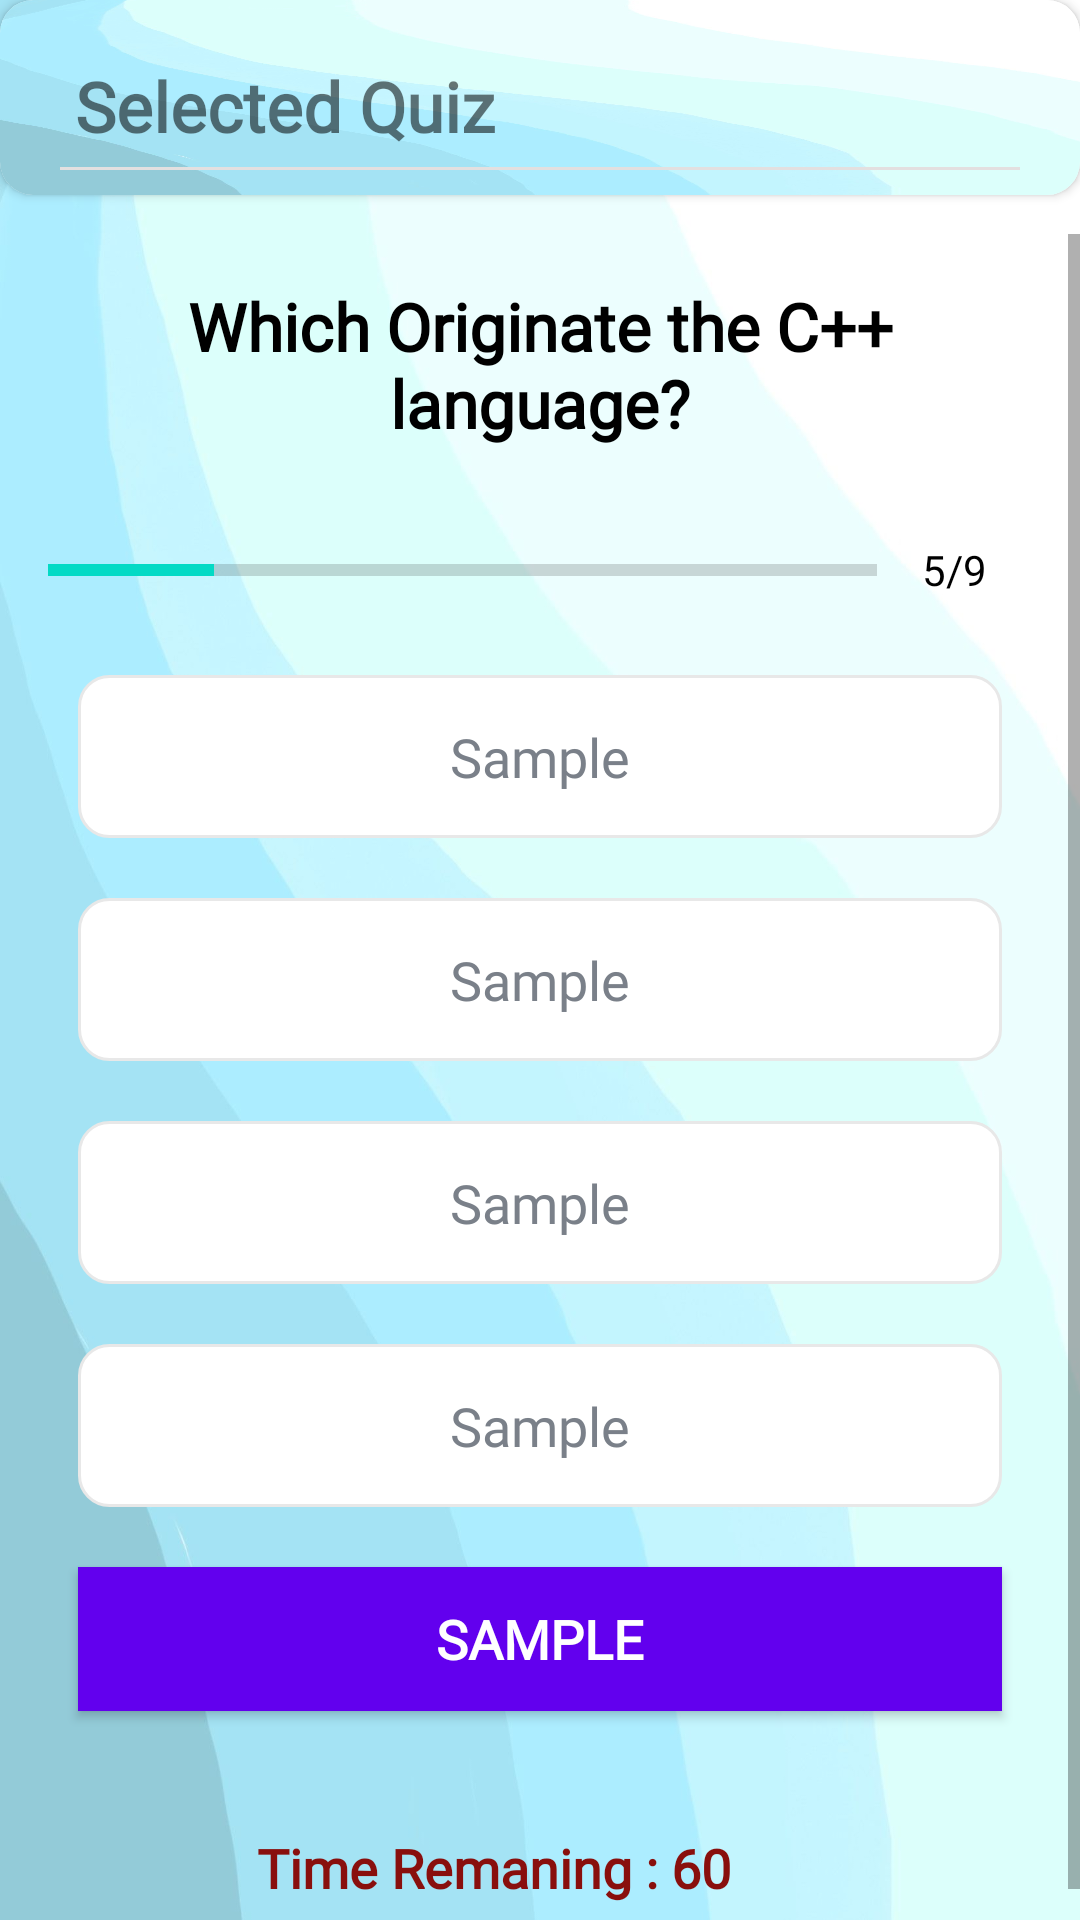

Produce the Android XML layout that renders to this screen, including the resource entries it uses.
<!-- AndroidManifest.xml: application theme Theme.DeveloperQuiz -->
<!-- res/layout/activity_quiz_questions.xml -->
<?xml version="1.0" encoding="utf-8"?>
<LinearLayout xmlns:android="http://schemas.android.com/apk/res/android"
    xmlns:app="http://schemas.android.com/apk/res-auto"
    xmlns:tools="http://schemas.android.com/tools"
    android:layout_width="match_parent"
    android:layout_height="match_parent"
android:orientation="vertical"
    android:background="@drawable/bg4"

    tools:context=".QuizQuestionsActivity">







    <androidx.cardview.widget.CardView

        android:layout_width="match_parent"
        android:layout_height="65dp"
        android:layout_below="@+id/cardViewGraph"
        android:layout_marginBottom="5dp"

        android:elevation="10dp"
        app:cardCornerRadius="11dp"
        >

        
        
        <LinearLayout
            android:background="@drawable/bg4"
            android:layout_width="match_parent"
            android:layout_height="wrap_content"
            android:orientation="vertical">

            
            
            <TextView
                android:id="@+id/selectedQuiz"
                android:layout_width="wrap_content"
                android:fontFamily="@font/quicksand"
                android:layout_height="wrap_content"
                android:text="Selected Quiz"
                android:textSize="23sp"
                android:textStyle="bold"
                android:layout_marginLeft="25dp"
                android:layout_marginTop="20dp"/>


            
            <View
                android:layout_width="match_parent"
                android:layout_height="1dp"
                android:background="@color/color_two"
                android:layout_marginLeft="20dp"
                android:layout_marginRight="20dp"
                android:layout_marginTop="5dp"/>



        </LinearLayout>

    </androidx.cardview.widget.CardView>












    <ScrollView
       android:layout_width="match_parent"
       android:layout_height="wrap_content"
        android:layout_marginTop="8dp"
       android:fillViewport="true">


    <LinearLayout
        android:layout_width="match_parent"
        android:layout_height="wrap_content"
        android:gravity="center"
        android:orientation="vertical"
        android:padding="16dp"
        >

        <TextView
            android:id="@+id/tv_question"
            android:layout_width="match_parent"
            android:layout_height="match_parent"
            android:fontFamily="@font/quicksand"

            android:layout_marginStart="10dp"
            android:layout_marginEnd="10dp"
            android:gravity="center"
            android:textSize="22sp"
            android:textColor="#000000"
            android:text="Which Originate the C++ language?"
            android:textStyle="bold"
            />











        <LinearLayout
            android:layout_width="match_parent"
            android:layout_height="wrap_content"
            android:gravity="center_vertical"
            android:layout_marginTop="16dp"
            android:orientation="horizontal"
            >
            <ProgressBar
                android:id="@+id/progressBar"
                android:layout_width="0dp"
                style="@style/Widget.AppCompat.ProgressBar.Horizontal"
                android:layout_height="wrap_content"
                android:indeterminate="false"
                android:layout_weight="1"
                android:max="10"
                android:minHeight="50dp"
                android:progress="2"/>

            <TextView
                android:id="@+id/tv_progress"
                android:layout_width="wrap_content"
                android:layout_height="wrap_content"
                android:gravity="center"
                android:padding="15dp"
                android:fontFamily="@font/quicksand"
                android:textColor="@color/black"
                android:textSize="14sp"
                android:text="5/9"

                />
        </LinearLayout>


        <TextView
            android:id="@+id/tv_option_one"
            android:layout_width="match_parent"
            android:layout_height="wrap_content"
            android:layout_margin="10dp"
            android:fontFamily="@font/quicksand"
            android:gravity="center"
            android:padding="15dp"
            android:textColor="#7A8089"
            android:textSize="18sp"
            android:background="@drawable/default_option_border_bg"
            android:text="Sample"
            />

        <TextView
            android:id="@+id/tv_option_two"
            android:layout_width="match_parent"
            android:layout_height="wrap_content"
            android:layout_margin="10dp"
            android:gravity="center"
            android:fontFamily="@font/quicksand"
            android:padding="15dp"
            android:textColor="#7A8089"
            android:textSize="18sp"
            android:background="@drawable/default_option_border_bg"
            android:text="Sample"
            />

        <TextView
            android:id="@+id/tv_option_three"
            android:layout_width="match_parent"
            android:layout_height="wrap_content"
            android:layout_margin="10dp"
            android:gravity="center"
            android:padding="15dp"
            android:fontFamily="@font/quicksand"
            android:textColor="#7A8089"
            android:textSize="18sp"
            android:background="@drawable/default_option_border_bg"

            android:text="Sample"
            />

        <TextView
            android:id="@+id/tv_option_four"
            android:layout_width="match_parent"
            android:layout_height="wrap_content"
            android:layout_margin="10dp"
            android:gravity="center"
            android:padding="15dp"
            android:textColor="#7A8089"
            android:fontFamily="@font/quicksand"
            android:textSize="18sp"
            android:background="@drawable/default_option_border_bg"
            android:text="Sample"
            />


        <Button

            android:id="@+id/btn_submit"
            android:layout_width="match_parent"
            android:layout_height="wrap_content"
            android:layout_margin="10dp"
            android:background="@color/design_default_color_primary"
            android:textColor="@color/white"
            android:text="Sample"
            android:fontFamily="@font/quicksand"
            android:textStyle="bold"
            android:textSize="18sp"

            />


        <TextView
            android:id="@+id/tv_timecount"
            android:layout_width="match_parent"
            android:layout_height="wrap_content"
            android:fontFamily="@font/quicksand"
            android:layout_marginEnd="15dp"
            android:gravity="center"
            android:textSize="18sp"
            android:textColor="#890F0D"
            android:text="Time Remaning : 60"
            android:textStyle="bold"
            android:layout_marginTop="30dp"
            />


    </LinearLayout>

   </ScrollView>

</LinearLayout>
<!-- resources referenced by this layout -->
<resources>
  <color name="black">#FF000000</color>
  <color name="color_two">#E3E0E0</color>
  <color name="white">#FFFFFFFF</color>
  <!-- drawable bg4: jpeg bitmap (drawable-v24, 48629 bytes) -->
  <!-- drawable default_option_border_bg (drawable) -->
  <?xml version="1.0" encoding="utf-8"?>
  <shape xmlns:android="http://schemas.android.com/apk/res/android"
      android:shape="rectangle">
      <stroke
          android:width="1dp"
          android:color="#E8E8E8"
          />
      <solid
          android:color="@color/white"
          />
      <corners
          android:radius="10dp"
          />
  
  
  </shape>
  <style name="Theme.DeveloperQuiz" parent="Theme.MaterialComponents.DayNight.NoActionBar">
          
          <item name="colorPrimary">@color/purple_500</item>
          <item name="colorPrimaryVariant">@color/purple_700</item>
          <item name="colorOnPrimary">@color/white</item>
          
          <item name="colorSecondary">@color/teal_200</item>
          <item name="colorSecondaryVariant">@color/teal_700</item>
          <item name="colorOnSecondary">@color/black</item>
          
          <item name="android:statusBarColor" tools:targetApi="l">?attr/colorPrimaryVariant</item>
          
      </style>
  <color name="purple_500">#FF6200EE</color>
  <color name="purple_700">#FF3700B3</color>
  <color name="teal_200">#FF03DAC5</color>
  <color name="teal_700">#FF018786</color>
</resources>
